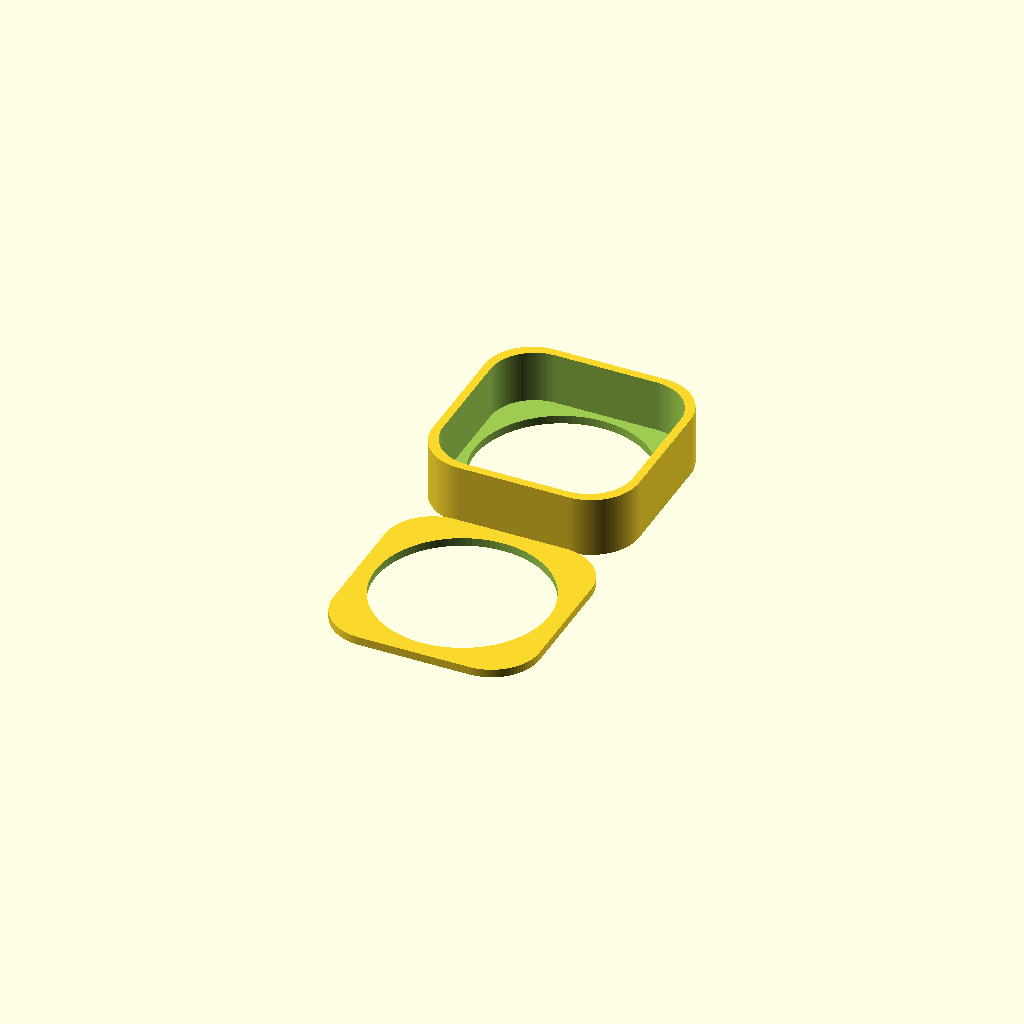
Cell 1 — every parameter at its default value.
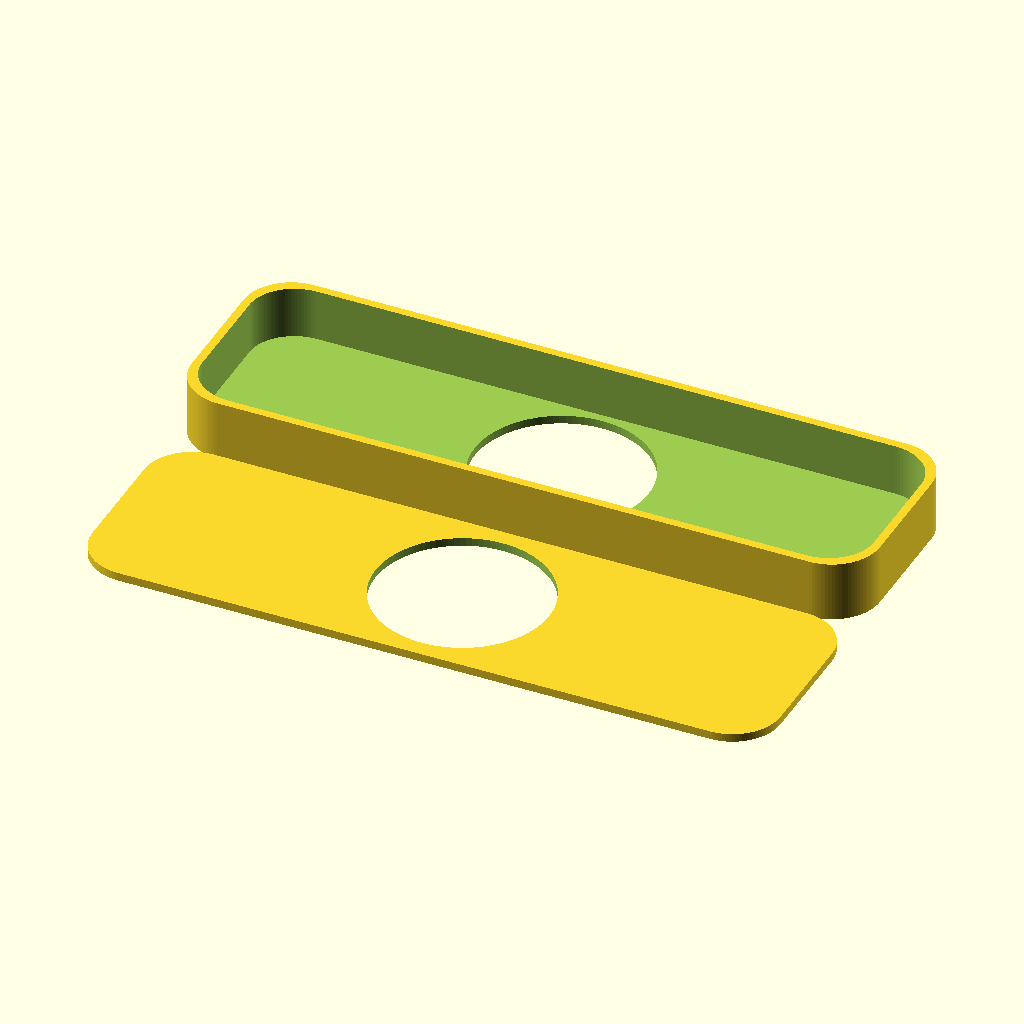
Cell 2: external_width = 100 (everything else at default).
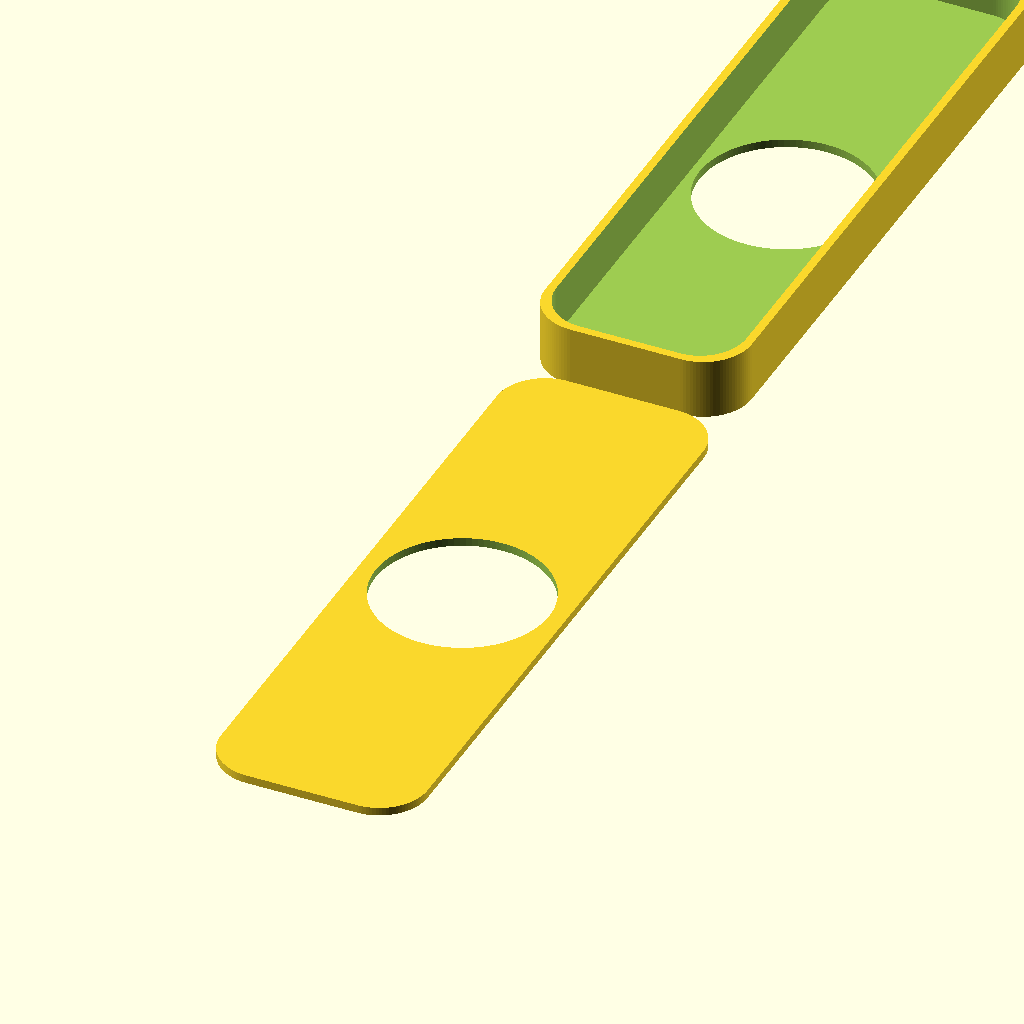
Cell 3 — external_length set to 100, the other parameters unchanged.
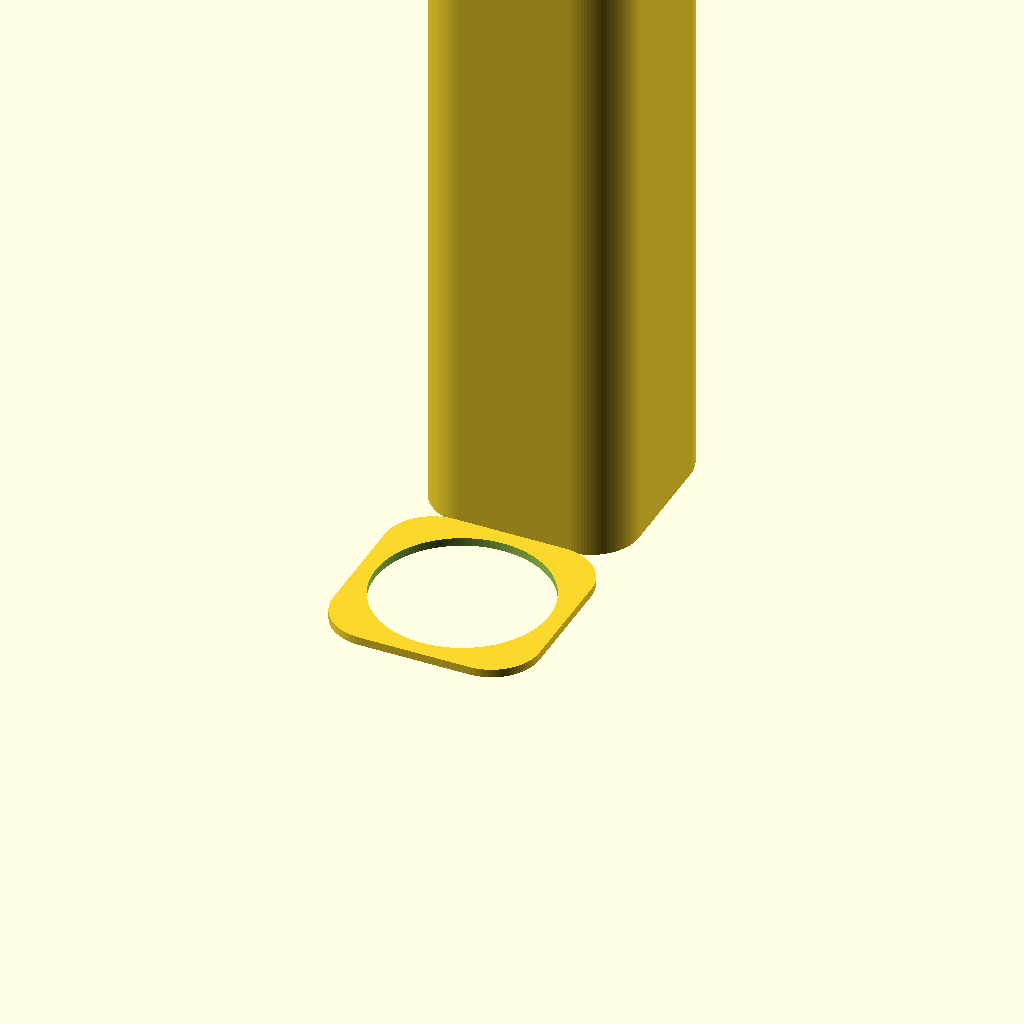
Cell 4: external_height = 100 (everything else at default).
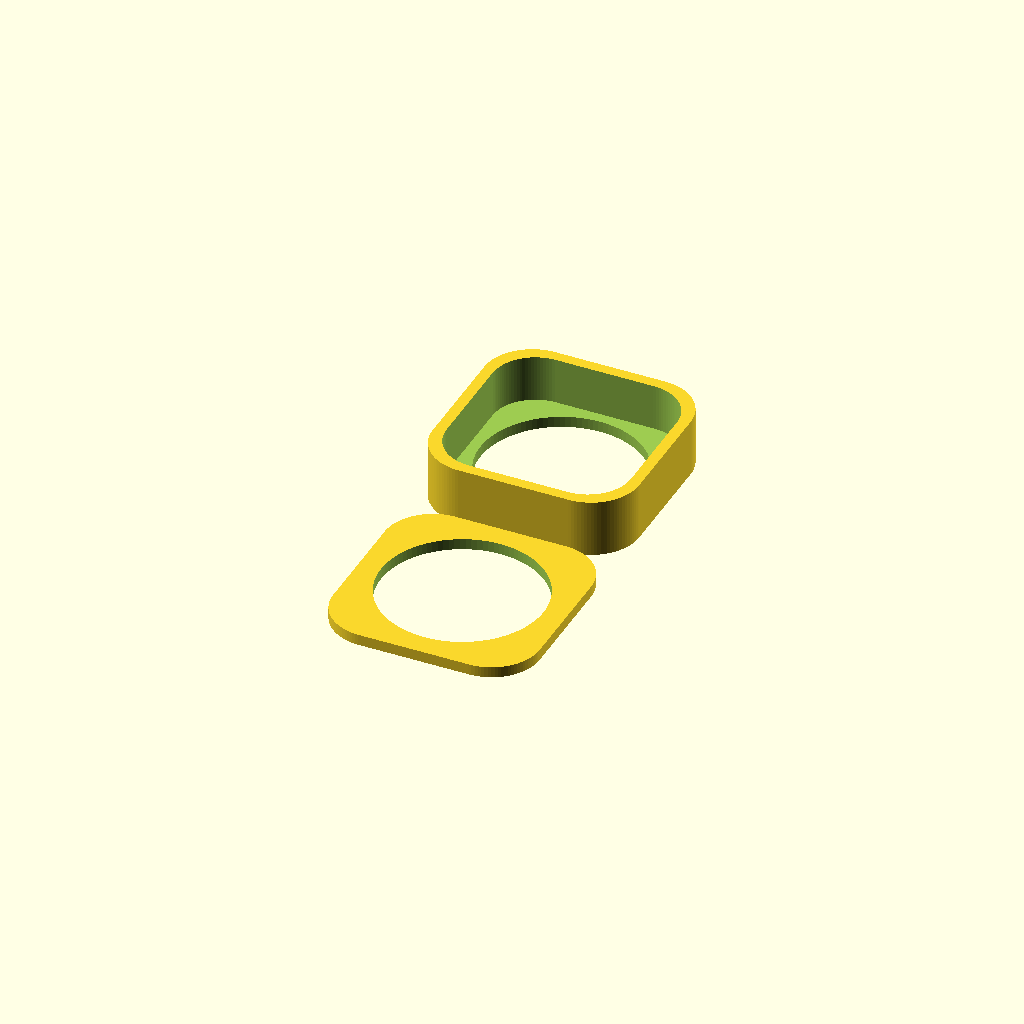
Cell 5: shell_thickness = 1.6 (everything else at default).
One fixed orthographic camera (rotation 55°, 0°, 25°; colour scheme Cornfield) for every cell.
Source of the model, inputs/thingiverse/files/thing-2038064/files/box.scad:
// Project boxes for electronic projects
// TODO: Snap fit connection between lid and box, HELPME
// -----------------------

// Outer width
external_width = 30; // [10:100]

// Outer length
external_length = 30; // [10:100]

// Outer height
external_height = 10; // [5:100]

// Shell thickness
shell_thickness = 1.2; // [0.8:Thin (0.8),1.2:Normal (1.2),1.6:Thick (1.6)]

// Corner radius
radius = 7; // [0:10]

// Cut out a circle to save material (for test prints)
cutout_circle = "yes"; // [yes,no]


height_without_lid = external_height-shell_thickness;

// Modules
// -----------------------

module cyl() {
    cylinder(height_without_lid, radius, radius, center = false, $fn=99);
};

module box() {
    hull() {
        translate([-(external_width/2-radius),-(external_length/2-radius),0])
        cyl();       
        translate([+(external_width/2-radius),-(external_length/2-radius),0])
        cyl();    
        translate([-(external_width/2-radius),+(external_length/2-radius),0])
        cyl();        
        translate([+(external_width/2-radius),+(external_length/2-radius),0])
        cyl();
    }
};

// The box itself
// -----------------------

translate([0,external_length+1,0]) // Move out of the way

difference() {

    // Construct the outer box
    box();

    // Cut out the inner box
    translate([0,0,shell_thickness])
    resize([external_width-2*shell_thickness,external_length-2*shell_thickness,height_without_lid])
    box();
    
    if(cutout_circle=="yes"){
        // Cut out a circle to save material during test prints
        cylinder(h=3*height_without_lid, r=((min(external_width,external_length)-4*shell_thickness)/2), center=true, $fn=99);
    }
}

// The lid
// -----------------------

difference() {
        
    // Base of the Lid
    resize([0,0,shell_thickness])
    box();
  
    if(cutout_circle=="yes"){    
        // Cut out a circle to save material during test prints
        cylinder(h=3*height_without_lid, r=((min(external_width,external_length)-4*shell_thickness)/2), center=true, $fn=99);
    }
}
Parameter table extracted from the source (name, type, default, range or options):
external_width: number, default 30, range 10 to 100
external_length: number, default 30, range 10 to 100
external_height: number, default 10, range 5 to 100
shell_thickness: number, default 1.2, options 0.8, 1.2, 1.6
radius: number, default 7, range 0 to 10
cutout_circle: string, default "yes", options "yes", "no"
